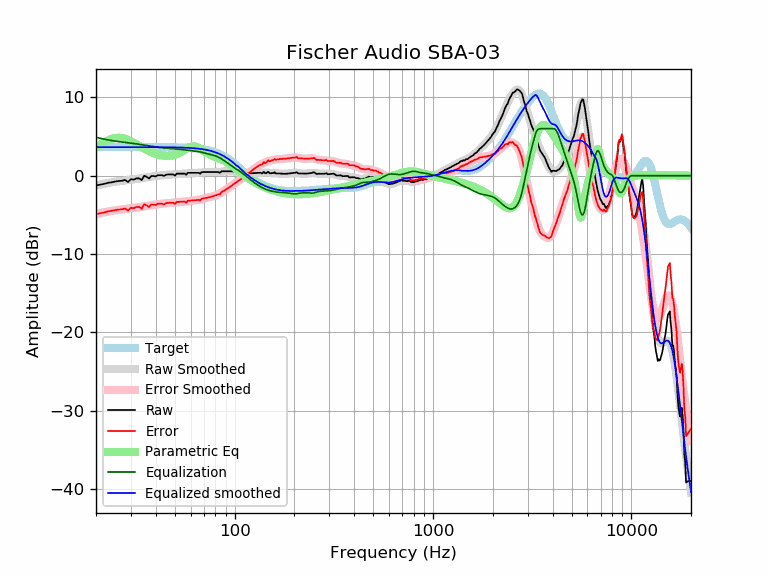

The data file committed next to this chart (first rows):
frequency, raw, error, smoothed, error_smoothed, equalization, parametric_eq, equalized_raw, equalized_smoothed, target
20, -1.24, -4.89, -1.25, -4.90, 4.90, 3.61, 3.65, 3.65, 3.65
21, -1.14, -4.79, -1.13, -4.78, 4.78, 3.96, 3.64, 3.65, 3.65
22, -1.04, -4.69, -1.02, -4.67, 4.67, 4.26, 3.63, 3.65, 3.65
23, -0.90, -4.55, -0.93, -4.57, 4.57, 4.52, 3.67, 3.65, 3.65
24, -0.84, -4.49, -0.84, -4.49, 4.49, 4.70, 3.65, 3.65, 3.65
25, -0.74, -4.39, -0.77, -4.42, 4.42, 4.81, 3.68, 3.65, 3.65
26, -0.67, -4.32, -0.71, -4.36, 4.36, 4.85, 3.68, 3.65, 3.65
27, -0.65, -4.30, -0.66, -4.30, 4.30, 4.81, 3.66, 3.65, 3.65
28, -0.54, -4.19, -0.61, -4.26, 4.26, 4.71, 3.72, 3.65, 3.65
29, -0.80, -4.45, -0.56, -4.21, 4.21, 4.57, 3.41, 3.65, 3.65
30, -0.44, -4.08, -0.52, -4.16, 4.16, 4.39, 3.73, 3.65, 3.65
31, -0.51, -4.15, -0.47, -4.11, 4.11, 4.21, 3.61, 3.65, 3.65
32, -0.34, -3.98, -0.42, -4.06, 4.06, 4.01, 3.73, 3.65, 3.65
33, -0.34, -3.98, -0.36, -4.01, 4.01, 3.82, 3.67, 3.65, 3.65
34, -0.56, -4.20, -0.31, -3.95, 3.95, 3.63, 3.40, 3.65, 3.65
35, -0.01, -3.65, -0.25, -3.90, 3.90, 3.45, 3.89, 3.64, 3.64
36, -0.14, -3.78, -0.20, -3.85, 3.85, 3.29, 3.71, 3.64, 3.64
37, -0.36, -4.00, -0.15, -3.80, 3.80, 3.14, 3.44, 3.64, 3.64
38, -0.04, -3.68, -0.11, -3.75, 3.75, 3.01, 3.71, 3.64, 3.64
39, -0.04, -3.68, -0.07, -3.71, 3.71, 2.89, 3.67, 3.64, 3.64
40, -0.09, -3.73, -0.03, -3.67, 3.67, 2.79, 3.58, 3.64, 3.64
41, 0.06, -3.58, 0.00, -3.64, 3.64, 2.71, 3.70, 3.64, 3.64
42, 0.07, -3.57, 0.03, -3.60, 3.60, 2.64, 3.67, 3.64, 3.64
43, 0.07, -3.57, 0.06, -3.58, 3.58, 2.59, 3.64, 3.64, 3.64
44, -0.03, -3.66, 0.08, -3.55, 3.55, 2.56, 3.53, 3.63, 3.63
45, 0.11, -3.52, 0.10, -3.53, 3.53, 2.54, 3.64, 3.63, 3.63
46, 0.17, -3.46, 0.12, -3.51, 3.51, 2.53, 3.68, 3.63, 3.63
47, 0.17, -3.46, 0.13, -3.49, 3.49, 2.55, 3.66, 3.63, 3.63
48, 0.17, -3.46, 0.15, -3.47, 3.47, 2.58, 3.64, 3.62, 3.62
49, 0.17, -3.45, 0.17, -3.45, 3.45, 2.62, 3.62, 3.62, 3.62
50, 0.01, -3.61, 0.18, -3.43, 3.43, 2.68, 3.44, 3.62, 3.62
51, 0.27, -3.34, 0.20, -3.41, 3.41, 2.76, 3.68, 3.61, 3.61
52, 0.27, -3.34, 0.22, -3.39, 3.39, 2.85, 3.66, 3.61, 3.61
53, 0.27, -3.33, 0.23, -3.37, 3.37, 2.96, 3.64, 3.60, 3.60
54, 0.27, -3.33, 0.25, -3.35, 3.35, 3.07, 3.61, 3.59, 3.59
55, 0.27, -3.32, 0.26, -3.33, 3.33, 3.19, 3.59, 3.59, 3.59
56, 0.27, -3.31, 0.28, -3.30, 3.30, 3.31, 3.57, 3.58, 3.58
57, 0.13, -3.44, 0.29, -3.28, 3.28, 3.43, 3.41, 3.57, 3.57
58, 0.37, -3.19, 0.31, -3.25, 3.25, 3.53, 3.62, 3.56, 3.56
59, 0.37, -3.18, 0.33, -3.22, 3.22, 3.63, 3.59, 3.55, 3.55
60, 0.37, -3.17, 0.34, -3.20, 3.20, 3.70, 3.57, 3.54, 3.54
61, 0.37, -3.16, 0.35, -3.18, 3.18, 3.74, 3.55, 3.53, 3.53
62, 0.37, -3.15, 0.36, -3.16, 3.16, 3.76, 3.53, 3.51, 3.51
63, 0.37, -3.13, 0.36, -3.14, 3.14, 3.74, 3.51, 3.50, 3.50
64, 0.37, -3.12, 0.36, -3.12, 3.12, 3.70, 3.49, 3.48, 3.48
65, 0.37, -3.10, 0.37, -3.10, 3.10, 3.64, 3.46, 3.47, 3.47
66, 0.37, -3.08, 0.38, -3.07, 3.07, 3.56, 3.44, 3.45, 3.45
67, 0.25, -3.18, 0.39, -3.04, 3.04, 3.47, 3.29, 3.43, 3.43
68, 0.44, -2.96, 0.40, -3.00, 3.00, 3.36, 3.45, 3.41, 3.41
69, 0.47, -2.91, 0.42, -2.96, 2.96, 3.26, 3.43, 3.38, 3.38
70, 0.47, -2.89, 0.44, -2.92, 2.92, 3.15, 3.39, 3.36, 3.36
71, 0.47, -2.86, 0.45, -2.88, 2.88, 3.05, 3.34, 3.33, 3.33
72, 0.47, -2.83, 0.46, -2.84, 2.84, 2.95, 3.30, 3.30, 3.30
73, 0.47, -2.80, 0.47, -2.80, 2.80, 2.86, 3.26, 3.27, 3.27
74, 0.47, -2.77, 0.48, -2.76, 2.76, 2.77, 3.23, 3.24, 3.24
75, 0.47, -2.73, 0.48, -2.72, 2.72, 2.69, 3.19, 3.20, 3.20
76, 0.47, -2.69, 0.47, -2.69, 2.69, 2.62, 3.16, 3.16, 3.16
77, 0.47, -2.65, 0.47, -2.65, 2.65, 2.55, 3.12, 3.12, 3.12
78, 0.47, -2.61, 0.46, -2.62, 2.62, 2.49, 3.08, 3.08, 3.08
79, 0.47, -2.57, 0.46, -2.57, 2.57, 2.43, 3.04, 3.03, 3.03
... 553 more rows
